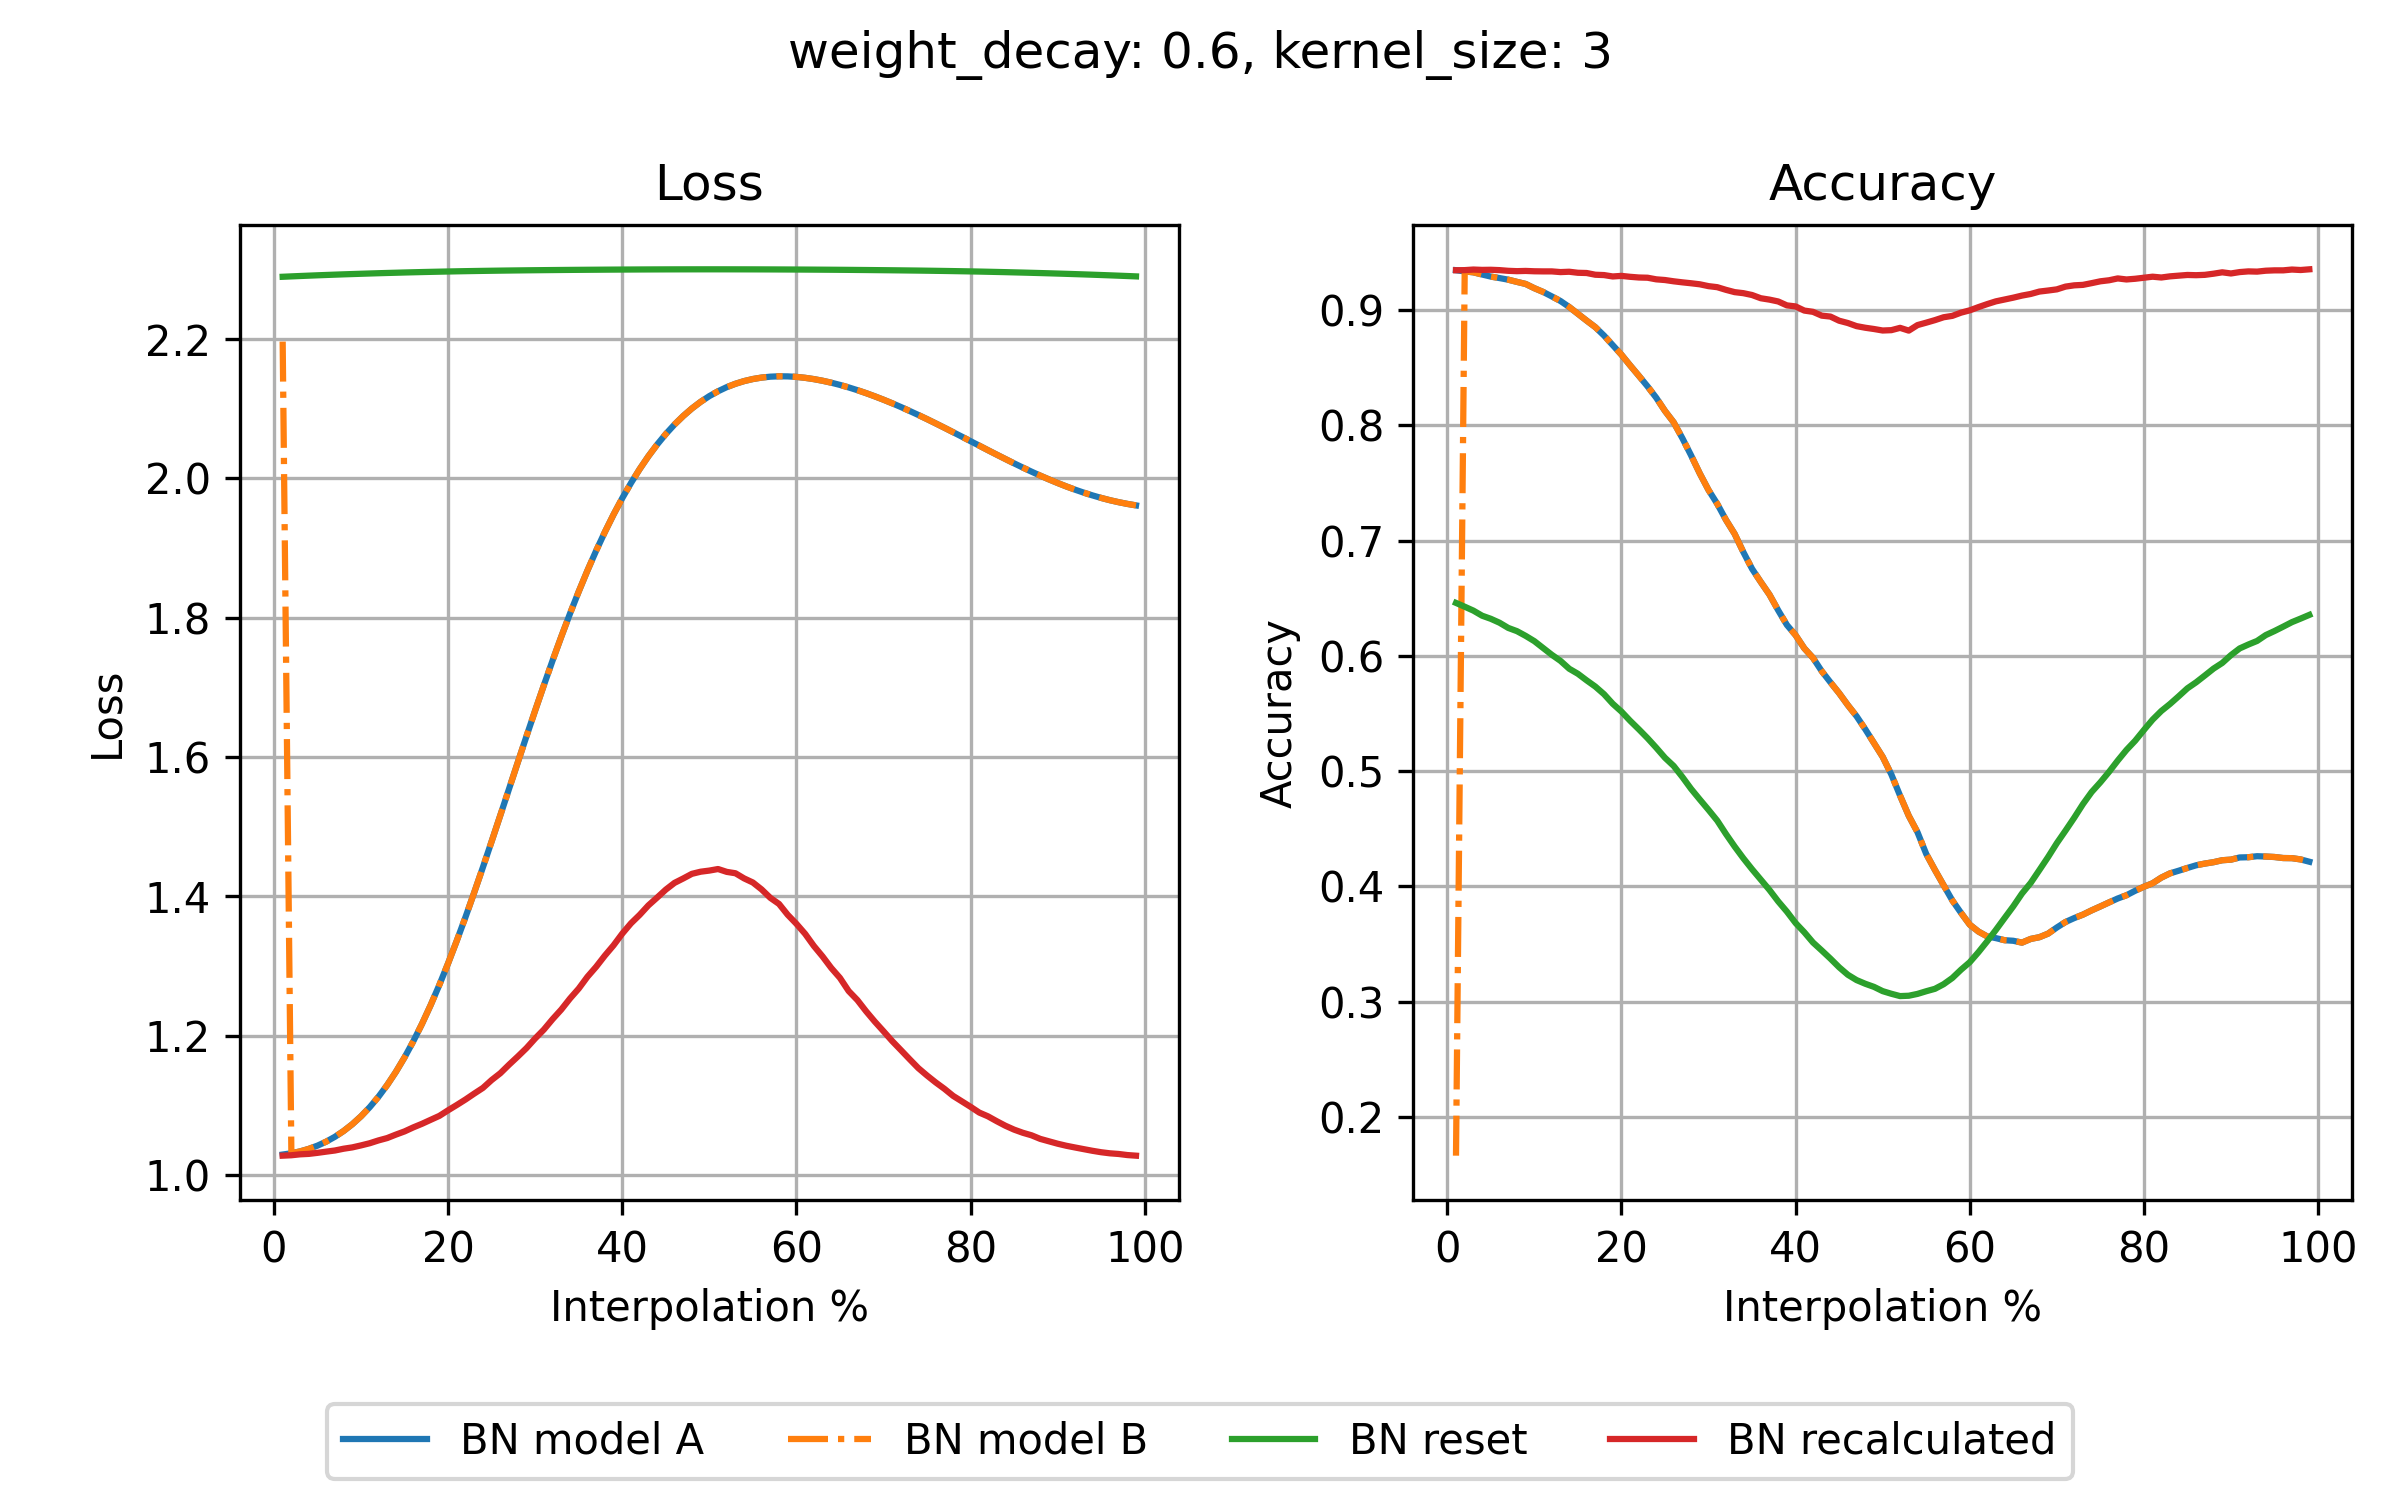

The file beside this chart, header and first rows:
step, loss_bn_a, loss_bn_b, loss_reset, loss_recalc, acc_bn_a, acc_bn_b, acc_reset, acc_recalc
1, 1.03, 2.197, 2.29, 1.028, 0.9347, 0.1663, 0.646, 0.9347
2, 1.031, 1.031, 2.29, 1.028, 0.9337, 0.9337, 0.6427, 0.9348
3, 1.034, 1.034, 2.291, 1.03, 0.9329, 0.9329, 0.6393, 0.9353
4, 1.038, 1.038, 2.291, 1.03, 0.931, 0.931, 0.6349, 0.935
5, 1.042, 1.042, 2.292, 1.032, 0.9292, 0.9292, 0.6322, 0.9351
6, 1.048, 1.048, 2.292, 1.034, 0.9279, 0.9279, 0.6288, 0.9348
7, 1.055, 1.055, 2.293, 1.035, 0.9265, 0.9265, 0.6243, 0.9342
8, 1.063, 1.063, 2.293, 1.038, 0.9246, 0.9246, 0.6215, 0.9339
9, 1.073, 1.073, 2.293, 1.04, 0.9228, 0.9228, 0.6174, 0.9341
10, 1.084, 1.084, 2.294, 1.043, 0.9191, 0.9191, 0.6128, 0.9338
11, 1.098, 1.098, 2.294, 1.046, 0.9159, 0.9159, 0.6069, 0.9337
12, 1.112, 1.112, 2.295, 1.05, 0.912, 0.912, 0.601, 0.9337
13, 1.129, 1.129, 2.295, 1.053, 0.908, 0.908, 0.5957, 0.9331
14, 1.148, 1.148, 2.295, 1.058, 0.9028, 0.9028, 0.5889, 0.9334
15, 1.169, 1.169, 2.296, 1.063, 0.8969, 0.8969, 0.5845, 0.9325
16, 1.192, 1.192, 2.296, 1.068, 0.891, 0.891, 0.5788, 0.9323
17, 1.217, 1.217, 2.296, 1.074, 0.8853, 0.8853, 0.5734, 0.9308
18, 1.244, 1.244, 2.297, 1.079, 0.878, 0.878, 0.5668, 0.9305
19, 1.273, 1.273, 2.297, 1.085, 0.8697, 0.8697, 0.5585, 0.9293
20, 1.304, 1.304, 2.297, 1.093, 0.8614, 0.8614, 0.5517, 0.9298
21, 1.337, 1.337, 2.297, 1.101, 0.8521, 0.8521, 0.5437, 0.929
22, 1.37, 1.37, 2.298, 1.109, 0.8431, 0.8431, 0.5363, 0.9284
23, 1.406, 1.406, 2.298, 1.117, 0.8339, 0.8339, 0.5286, 0.9282
24, 1.442, 1.442, 2.298, 1.125, 0.824, 0.824, 0.5203, 0.9268
25, 1.479, 1.479, 2.298, 1.136, 0.8126, 0.8126, 0.5116, 0.9262
26, 1.517, 1.517, 2.298, 1.146, 0.8027, 0.8027, 0.5045, 0.9251
27, 1.555, 1.555, 2.299, 1.159, 0.7889, 0.7889, 0.4949, 0.9242
28, 1.592, 1.592, 2.299, 1.17, 0.774, 0.774, 0.4846, 0.9234
29, 1.63, 1.63, 2.299, 1.182, 0.7583, 0.7583, 0.4754, 0.9225
30, 1.667, 1.667, 2.299, 1.196, 0.744, 0.744, 0.4664, 0.9209
31, 1.703, 1.703, 2.299, 1.209, 0.732, 0.732, 0.4571, 0.92
32, 1.739, 1.739, 2.299, 1.224, 0.7181, 0.7181, 0.4455, 0.9177
33, 1.773, 1.773, 2.299, 1.238, 0.7059, 0.7059, 0.4346, 0.9157
34, 1.806, 1.806, 2.299, 1.253, 0.6901, 0.6901, 0.4244, 0.9148
35, 1.838, 1.838, 2.3, 1.268, 0.6756, 0.6756, 0.4149, 0.9132
36, 1.868, 1.868, 2.3, 1.285, 0.6642, 0.6642, 0.4059, 0.9104
37, 1.896, 1.896, 2.3, 1.299, 0.6532, 0.6532, 0.3969, 0.9092
38, 1.923, 1.923, 2.3, 1.315, 0.6396, 0.6396, 0.387, 0.9076
39, 1.948, 1.948, 2.3, 1.33, 0.6269, 0.6269, 0.3781, 0.9042
40, 1.972, 1.972, 2.3, 1.347, 0.618, 0.618, 0.3682, 0.9033
41, 1.993, 1.993, 2.3, 1.361, 0.6066, 0.6066, 0.3602, 0.8997
42, 2.014, 2.014, 2.3, 1.374, 0.5983, 0.5983, 0.3513, 0.8986
43, 2.032, 2.032, 2.3, 1.387, 0.5868, 0.5868, 0.3444, 0.8953
44, 2.049, 2.049, 2.3, 1.398, 0.5771, 0.5771, 0.3373, 0.8945
45, 2.064, 2.064, 2.3, 1.41, 0.5677, 0.5677, 0.3298, 0.8909
46, 2.077, 2.077, 2.3, 1.419, 0.5573, 0.5573, 0.3233, 0.8889
47, 2.09, 2.09, 2.3, 1.426, 0.5477, 0.5477, 0.3187, 0.8862
48, 2.101, 2.101, 2.3, 1.432, 0.5364, 0.5364, 0.3155, 0.8848
49, 2.11, 2.11, 2.3, 1.436, 0.5244, 0.5244, 0.3128, 0.8837
50, 2.118, 2.118, 2.3, 1.437, 0.5124, 0.5124, 0.3091, 0.8824
51, 2.125, 2.125, 2.3, 1.439, 0.4971, 0.4971, 0.3068, 0.8827
52, 2.131, 2.131, 2.3, 1.435, 0.4787, 0.4787, 0.3048, 0.8847
53, 2.136, 2.136, 2.3, 1.433, 0.4612, 0.4612, 0.3051, 0.8823
54, 2.14, 2.14, 2.3, 1.426, 0.447, 0.447, 0.3067, 0.8871
55, 2.143, 2.143, 2.3, 1.42, 0.4282, 0.4282, 0.309, 0.8892
56, 2.145, 2.145, 2.3, 1.41, 0.4143, 0.4143, 0.3111, 0.8914
57, 2.146, 2.146, 2.3, 1.398, 0.401, 0.401, 0.3151, 0.8939
58, 2.147, 2.147, 2.3, 1.389, 0.3878, 0.3878, 0.3205, 0.8951
59, 2.147, 2.147, 2.3, 1.374, 0.377, 0.377, 0.3277, 0.8979
60, 2.146, 2.146, 2.3, 1.361, 0.3668, 0.3668, 0.3342, 0.8999
... 39 more rows
